Run: headless pygame with SDL's dummy video driver; simulated clock (each Clock.tick advances the game by its frame time, no real sleeping); random seed 0; keys injected as events and as key.get_pressed() state; no mouse input.
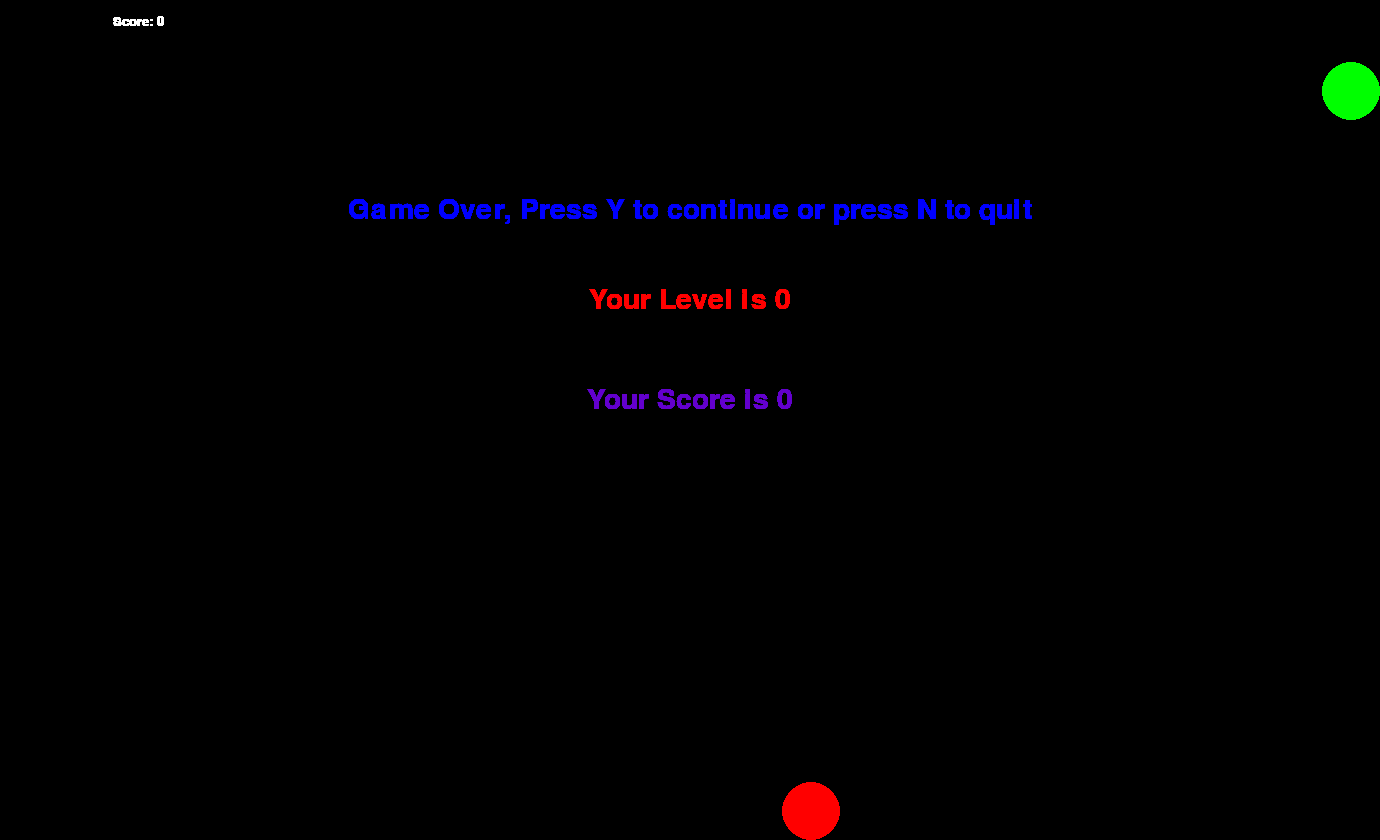
Frame 1 of 4 · flips 1–60 · no input
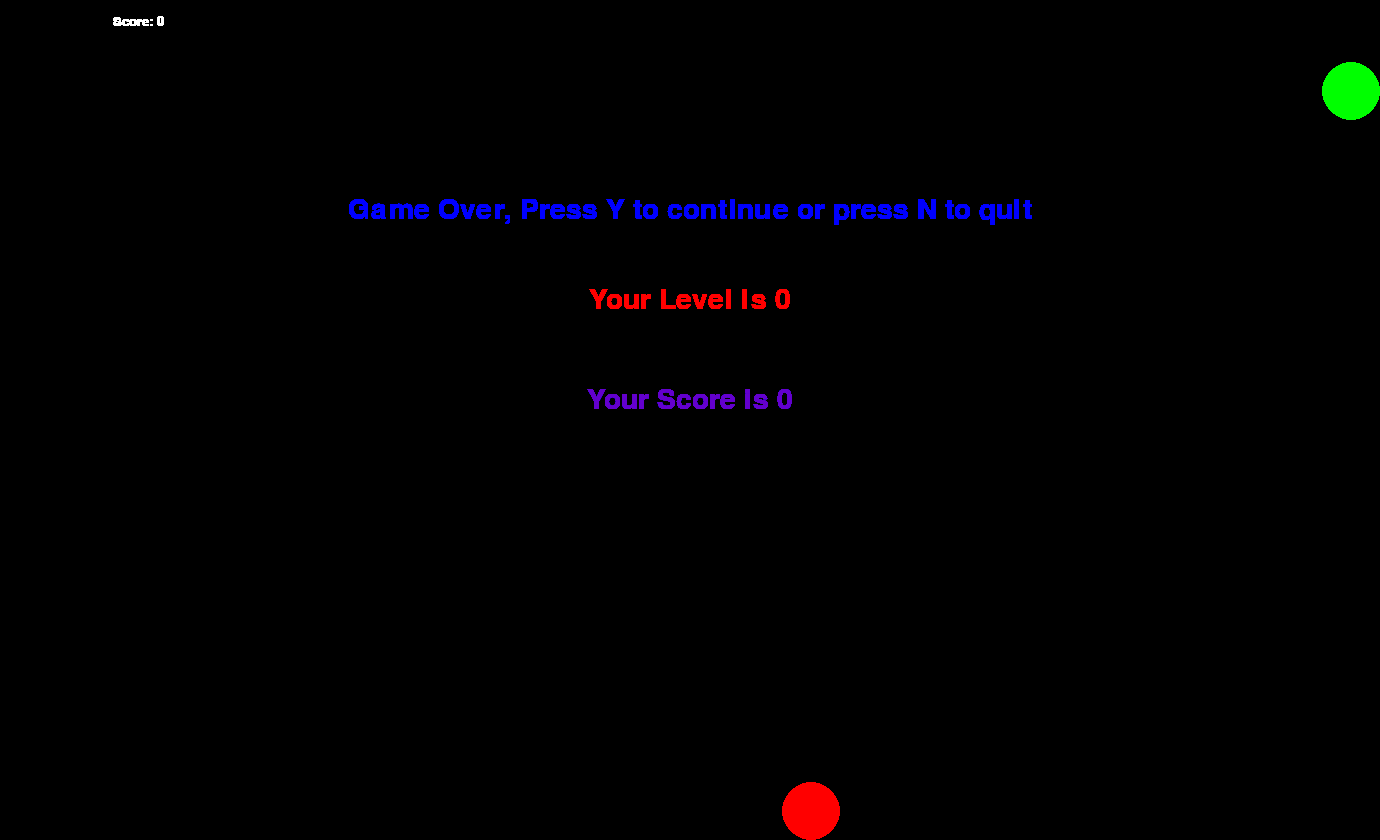
Frame 2 of 4 · flips 61–180 · tapped SPACE, RETURN · held RIGHT (→), D
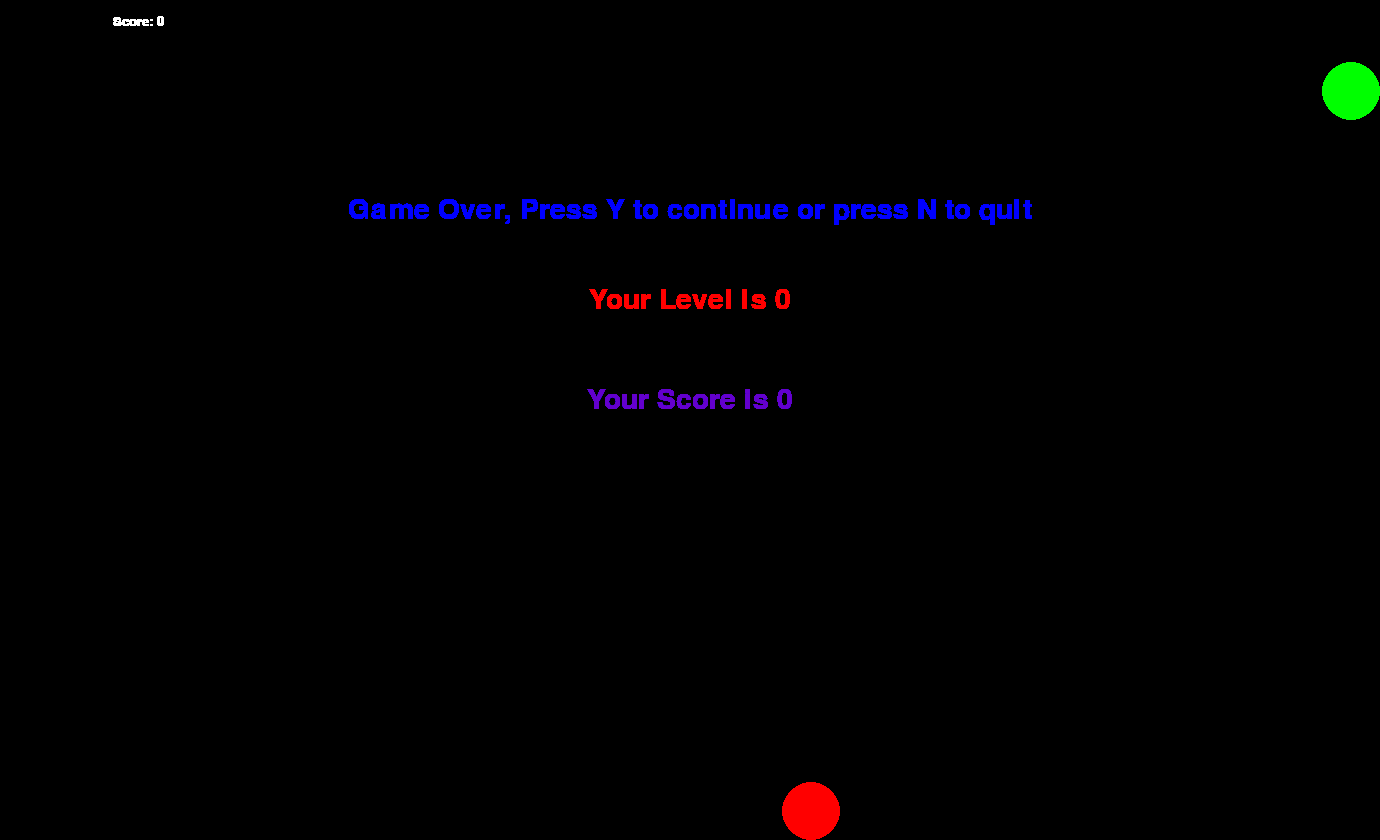
Frame 3 of 4 · flips 181–300 · held DOWN (↓), S
Frame 4 of 4 · flips 301–420 · held LEFT (←), A, UP (↑), W · screen unchanged from frame 3, image omitted

The pygame program that drew these frames:

import pygame
import random
import sys

speed = 2

level = 0
x = 0
y = 1

global head_pos, snake_body, food_pos, food_spawn, score, direction, death

# windows sizes

frame_size_x = 1380
frame_size_y = 840

pygame.init()

# initialized game window

pygame.display.set_caption("Zmeika")
game_window = pygame.display.set_mode((frame_size_x, frame_size_y))

# colors
black = pygame.Color(0, 0, 0)
white = pygame.Color(255, 255, 255)
red = pygame.Color(255, 0, 0)
green = pygame.Color(0, 255, 0)
blue = pygame.Color(0, 0, 255)
fiol = pygame.Color(99, 0, 205)

fps_controller = pygame.time.Clock()
# One zmeika square size
cell_size = 60


def init_vars():
    global head_pos, snake_body, food_pos, food_spawn, score, direction,  speed, death
    direction = "RIGHT"
    head_pos = [120, 60]
    snake_body = [[120, 60]]
    food_pos = [random.randrange(1, (frame_size_x // cell_size)) * cell_size,
                random.randrange(1, (frame_size_y // cell_size)) * cell_size]
    food_spawn = True
    score = 0
    speed = 2

    death = False


init_vars()


def show_score(choice, color, font, size):
    score_font = pygame.font.SysFont(font, size)
    score_surface = score_font.render("Score: " + str(score), True, color)
    score_rect = score_surface.get_rect()
    if choice == 1:
        score_rect.midtop = (frame_size_x / 10, 15)
    else:
        score_rect.midtop = (frame_size_x / 2, frame_size_y / 1.25)

    game_window.blit(score_surface, score_rect)


# game loop
def game():
    global food_spawn, food_pos, score,  radius,   speed, level, center_food_x, center_food_y
    while True:
        check_events()
        check_death()
        level_up()

        # eating apple
        snake_body.insert(0, list(head_pos))
        if head_pos[0] == food_pos[0] and head_pos[1] == food_pos[1]:
            score += 1
            food_spawn = False
        else:
            snake_body.pop()

        # spawn food
        if not food_spawn:
            food_pos = [random.randrange(1, (frame_size_x // cell_size)) * cell_size,
                        random.randrange(1, (frame_size_y // cell_size)) * cell_size]

        food_spawn = True

        if death == False:
            game_window.fill(black)
            head = 1
            for pos in snake_body:
                center_x = pos[0] + 2 + (cell_size - 2) // 2
                center_y = pos[1] + 2 + (cell_size - 2) // 2
                radius = (cell_size - 2) // 2
                center_food_x = food_pos[0] + 2 + (cell_size - 2) // 2
                center_food_y = food_pos[1] + 2 + (cell_size - 2) // 2
                # pygame.draw.rect(game_window, green, pygame.Rect(
                #    pos[0] + 2, pos[1] + 2,
                #    square_size - 2, square_size - 2))
                if head == 1:
                    pygame.draw.circle(game_window, green, (center_x, center_y), radius, radius)
                    head = 0
                    continue
                pygame.draw.circle(game_window, blue, (center_x, center_y), radius, radius)

            pygame.draw.circle(game_window, red, (center_food_x, center_food_y), radius, radius)

        show_score(1, white, 'consolas', 20)
        print_text()
        pygame.display.update()
        fps_controller.tick(speed)


def check_events():
    global direction, event, death
    for event in pygame.event.get():
        if event.type == pygame.QUIT:
            pygame.quit()
            sys.exit()

        elif event.type == pygame.KEYDOWN:
            if (event.key == pygame.K_UP or event.key == ord("w")
                    and direction != "DOWN"):
                direction = "UP"
            elif (event.key == pygame.K_DOWN or event.key == ord("s")
                  and direction != "UP"):
                direction = "DOWN"
            elif (event.key == pygame.K_LEFT or event.key == ord("a")
                  and direction != "RIGHT"):
                direction = "LEFT"
            elif (event.key == pygame.K_RIGHT or event.key == ord("d")
                  and direction != "LEFT"):
                direction = "RIGHT"
            elif (event.key == pygame.K_y):
                death = False
                init_vars()
            elif (event.key == pygame.K_n):
                pygame.quit()
    if direction == "UP":
        head_pos[y] -= cell_size
    elif direction == "DOWN":
        head_pos[y] += cell_size
    elif direction == "LEFT":
        head_pos[x] -= cell_size
    else:
        head_pos[x] += cell_size

def check_death():
    global death
    if head_pos[0] < 0:
        death = True

    elif head_pos[0] > frame_size_x - cell_size:
        death = True

    elif head_pos[1] < 0:
        death = True

    elif head_pos[1] > frame_size_y - cell_size:
        death = True

    for block in snake_body[1:]:
        if head_pos[0] == block[0] and head_pos[1] == block[1]:
            death = True


def print_text():
  global death
  if death:
      font1 = pygame.font.SysFont('arial', 42)
      surface = font1.render('Game Over, Press Y to continue or press N to quit', True, blue)
      surface1 = font1.render('Your Level is ' +str(level),True, red)
      surface2 = font1.render('Your Score is ' +str(score),True, fiol)
      textrect = surface.get_rect()
      textrect.center = (690, 210)
      textrect1 = surface1.get_rect()
      textrect1.center = (690, 300)
      textrect2 = surface2.get_rect()
      textrect2.center = (690, 400)
      game_window.blit(surface, textrect)
      game_window.blit(surface1, textrect1)
      game_window.blit(surface2,textrect2)

def level_up():
    global score, level, speed
    if score == 5:
        speed = 5
        level = 1

    if score == 10:
        speed = 7
        level = 2

    if score == 15:
        speed = 9
        level = 3

    if score == 20:
        speed = 11
        level = 4


if __name__ == '__main__':
    game()
